The GitHub repository LaLils/ACS-Java contains a labelled image folder "dataset" with 24 categories: croco candy, croco blue, croco yellow, croco red, croco green, dragibus candy, dragibus blue, dragibus yellow, dragibus black, dragibus pink, dragibus red, dragibus green, fraise, fraise fraise, oeuf, oeuf oeuf, ourson, ourson jaune, ourson rouge, ourson vert, schtroumpf, schtroumpf blanc, schtroumpf jaune, schtroumpf rouge. Examples follow, each with its label.

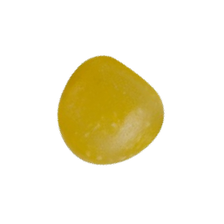
Label: dragibus yellow

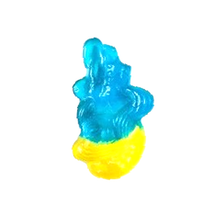
Label: schtroumpf jaune

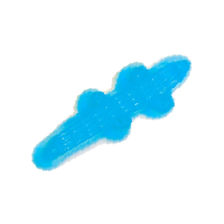
Label: croco candy

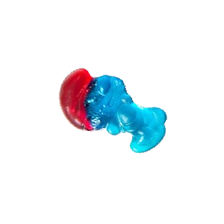
Label: schtroumpf

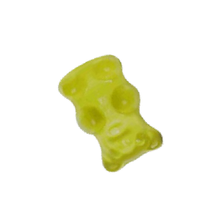
Label: ourson jaune

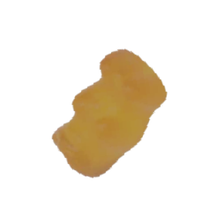
Label: ourson
